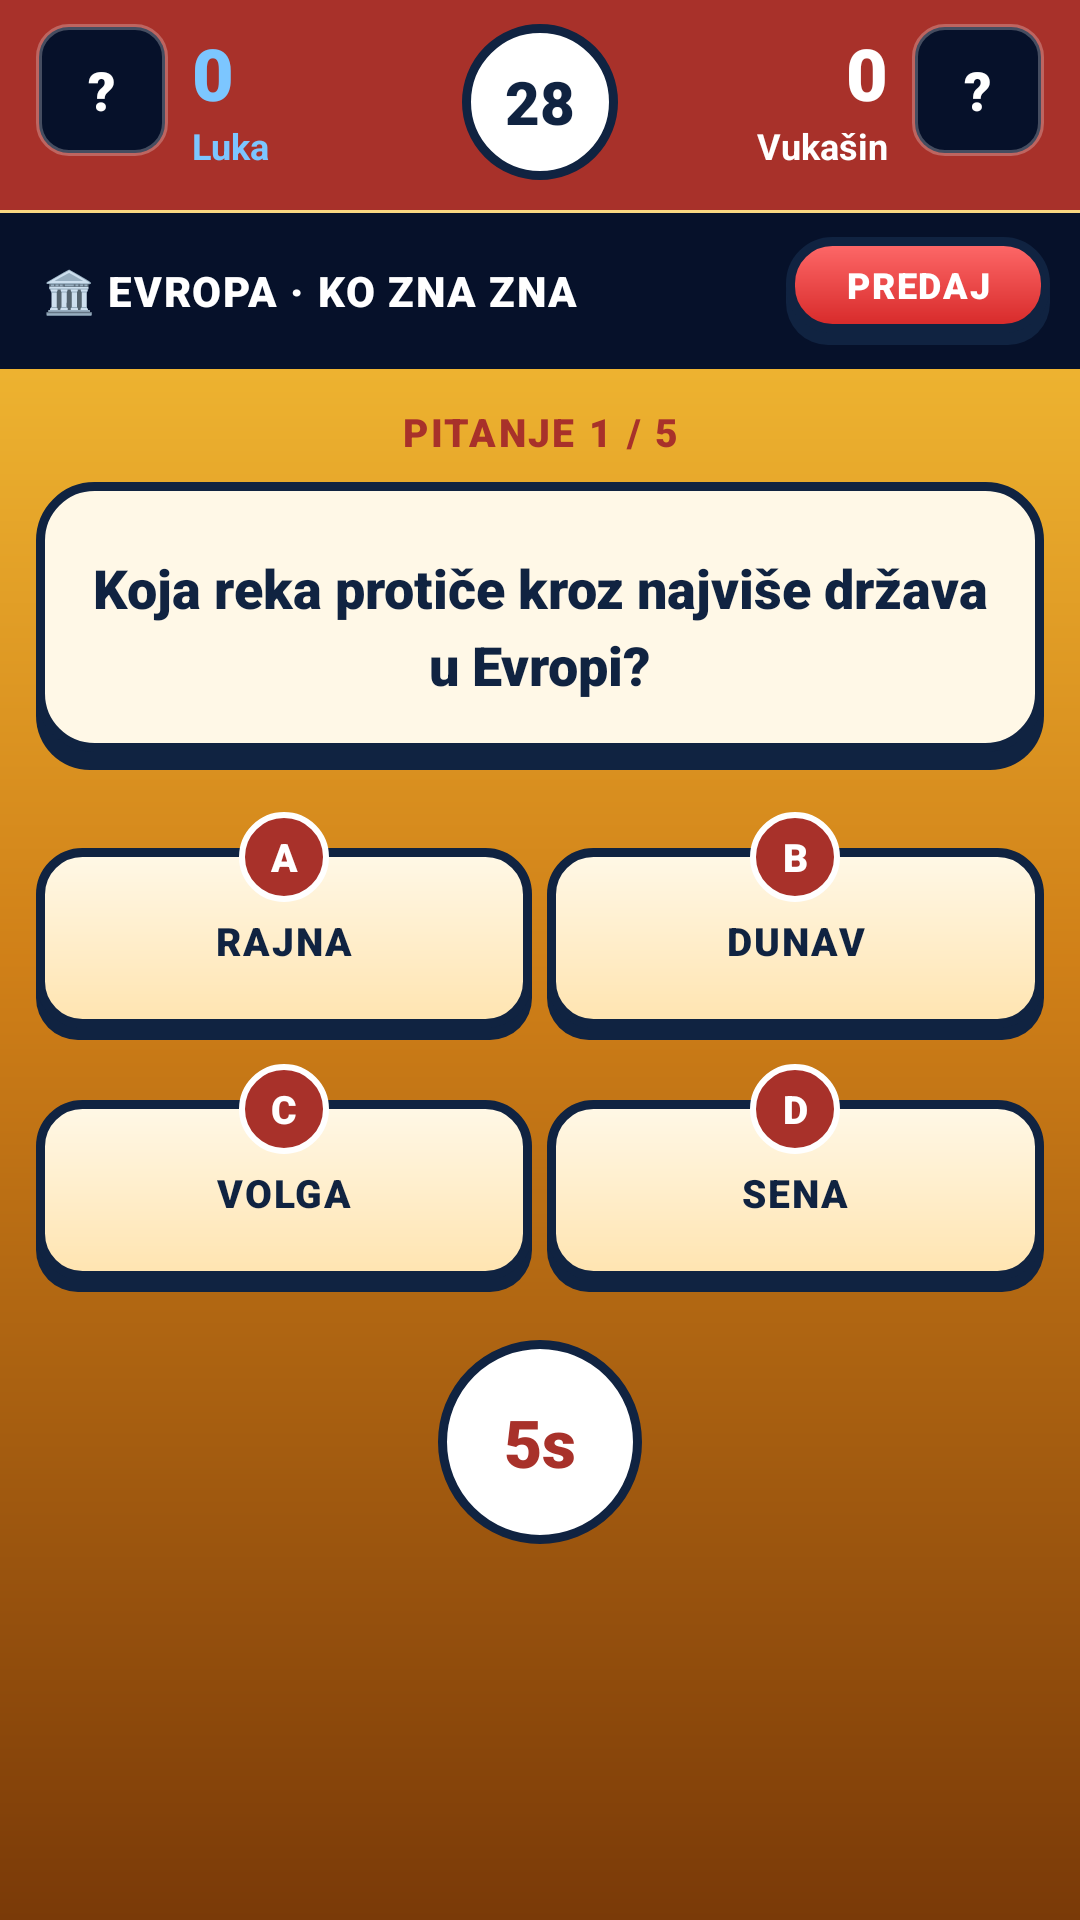

Write the Android layout XML for this screen, with the resource values it uses.
<!-- AndroidManifest.xml: application theme Theme.SlagalicaVPL -->
<!-- res/layout/fragment_ko_zna_zna.xml -->
<?xml version="1.0" encoding="utf-8"?>
<LinearLayout xmlns:android="http://schemas.android.com/apk/res/android"
    android:layout_width="match_parent"
    android:layout_height="match_parent"
    android:orientation="vertical"
    android:background="@drawable/bg_game_evropa">

    
    <LinearLayout
        android:layout_width="match_parent"
        android:layout_height="wrap_content"
        android:background="#A8312A"
        android:orientation="vertical">
        <include layout="@layout/include_hud"/>
    </LinearLayout>

    <View android:layout_width="match_parent" android:layout_height="1dp"
        android:background="#60FFFFFF"/>

    
    <LinearLayout
        android:layout_width="match_parent"
        android:layout_height="wrap_content"
        android:background="#06112A"
        android:gravity="center_vertical"
        android:orientation="horizontal"
        android:paddingStart="14dp"
        android:paddingTop="8dp"
        android:paddingEnd="10dp"
        android:paddingBottom="8dp">

        <TextView
            android:id="@+id/tvRound"
            android:layout_width="0dp"
            android:layout_height="wrap_content"
            android:layout_weight="1"
            android:fontFamily="sans-serif-black"
            android:letterSpacing="0.04"
            android:text="🏛️ EVROPA · KO ZNA ZNA"
            android:textColor="#FFFFFF"
            android:textSize="14sp"/>

        <Button
            android:id="@+id/btnSurrender"
            style="@style/CartoonButton"
            android:layout_width="wrap_content"
            android:layout_height="36dp"
            android:background="@drawable/btn_cartoon_red"
            android:paddingStart="14dp"
            android:paddingTop="4dp"
            android:paddingEnd="14dp"
            android:paddingBottom="8dp"
            android:text="@string/btn_surrender"
            android:textSize="12sp"/>
    </LinearLayout>

    
    <LinearLayout
        android:layout_width="match_parent"
        android:layout_height="0dp"
        android:layout_weight="1"
        android:orientation="vertical"
        android:paddingStart="12dp"
        android:paddingEnd="12dp"
        android:paddingTop="12dp"
        android:paddingBottom="12dp">

        
        <TextView
            android:id="@+id/tvQuestionLabel"
            android:layout_width="match_parent"
            android:layout_height="wrap_content"
            android:text="PITANJE 1 / 5"
            android:fontFamily="sans-serif-black"
            android:textColor="#A8312A"
            android:textSize="13sp"
            android:letterSpacing="0.06"
            android:gravity="center"
            android:layout_marginBottom="8dp"/>

        
        <LinearLayout
            android:layout_width="match_parent"
            android:layout_height="wrap_content"
            android:background="@drawable/card_paper"
            android:padding="16dp"
            android:layout_marginBottom="14dp">

            <TextView
                android:id="@+id/tvQuestion"
                android:layout_width="match_parent"
                android:layout_height="wrap_content"
                android:text="Koja reka protiče kroz najviše država u Evropi?"
                android:fontFamily="sans-serif-black"
                android:textColor="@color/ink"
                android:textSize="18sp"
                android:lineSpacingMultiplier="1.2"
                android:gravity="center"
                android:minHeight="64dp"/>
        </LinearLayout>

        
        
        <LinearLayout
            android:layout_width="match_parent"
            android:layout_height="wrap_content"
            android:orientation="horizontal"
            android:layout_marginBottom="8dp">

            
            <FrameLayout
                android:layout_width="0dp"
                android:layout_height="76dp"
                android:layout_weight="1"
                android:layout_marginEnd="5dp"
                android:clipChildren="false">

                <Button
                    android:id="@+id/btnAnswerA"
                    android:layout_width="match_parent"
                    android:layout_height="match_parent"
                    android:layout_marginTop="12dp"
                    style="@style/CartoonButton"
                    android:background="@drawable/btn_cartoon_cream"
                    android:text="RAJNA"
                    android:textColor="@color/ink"
                    android:textSize="13sp"
                    android:fontFamily="sans-serif-black"
                    android:gravity="center"
                    android:minHeight="0dp"
                    android:paddingTop="2dp"
                    android:paddingBottom="4dp"/>

                <TextView
                    android:layout_width="30dp"
                    android:layout_height="30dp"
                    android:layout_gravity="top|center_horizontal"
                    android:text="A"
                    android:gravity="center"
                    android:fontFamily="sans-serif-black"
                    android:textColor="#FFFFFF"
                    android:textSize="13sp"
                    android:background="@drawable/bg_answer_badge"/>
            </FrameLayout>

            
            <FrameLayout
                android:layout_width="0dp"
                android:layout_height="76dp"
                android:layout_weight="1"
                android:clipChildren="false">

                <Button
                    android:id="@+id/btnAnswerB"
                    android:layout_width="match_parent"
                    android:layout_height="match_parent"
                    android:layout_marginTop="12dp"
                    style="@style/CartoonButton"
                    android:background="@drawable/btn_cartoon_cream"
                    android:text="DUNAV"
                    android:textColor="@color/ink"
                    android:textSize="13sp"
                    android:fontFamily="sans-serif-black"
                    android:gravity="center"
                    android:minHeight="0dp"
                    android:paddingTop="2dp"
                    android:paddingBottom="4dp"/>

                <TextView
                    android:layout_width="30dp"
                    android:layout_height="30dp"
                    android:layout_gravity="top|center_horizontal"
                    android:text="B"
                    android:gravity="center"
                    android:fontFamily="sans-serif-black"
                    android:textColor="#FFFFFF"
                    android:textSize="13sp"
                    android:background="@drawable/bg_answer_badge"/>
            </FrameLayout>
        </LinearLayout>

        
        <LinearLayout
            android:layout_width="match_parent"
            android:layout_height="wrap_content"
            android:orientation="horizontal"
            android:layout_marginBottom="16dp">

            
            <FrameLayout
                android:layout_width="0dp"
                android:layout_height="76dp"
                android:layout_weight="1"
                android:layout_marginEnd="5dp"
                android:clipChildren="false">

                <Button
                    android:id="@+id/btnAnswerC"
                    android:layout_width="match_parent"
                    android:layout_height="match_parent"
                    android:layout_marginTop="12dp"
                    style="@style/CartoonButton"
                    android:background="@drawable/btn_cartoon_cream"
                    android:text="VOLGA"
                    android:textColor="@color/ink"
                    android:textSize="13sp"
                    android:fontFamily="sans-serif-black"
                    android:gravity="center"
                    android:minHeight="0dp"
                    android:paddingTop="2dp"
                    android:paddingBottom="4dp"/>

                <TextView
                    android:layout_width="30dp"
                    android:layout_height="30dp"
                    android:layout_gravity="top|center_horizontal"
                    android:text="C"
                    android:gravity="center"
                    android:fontFamily="sans-serif-black"
                    android:textColor="#FFFFFF"
                    android:textSize="13sp"
                    android:background="@drawable/bg_answer_badge"/>
            </FrameLayout>

            
            <FrameLayout
                android:layout_width="0dp"
                android:layout_height="76dp"
                android:layout_weight="1"
                android:clipChildren="false">

                <Button
                    android:id="@+id/btnAnswerD"
                    android:layout_width="match_parent"
                    android:layout_height="match_parent"
                    android:layout_marginTop="12dp"
                    style="@style/CartoonButton"
                    android:background="@drawable/btn_cartoon_cream"
                    android:text="SENA"
                    android:textColor="@color/ink"
                    android:textSize="13sp"
                    android:fontFamily="sans-serif-black"
                    android:gravity="center"
                    android:minHeight="0dp"
                    android:paddingTop="2dp"
                    android:paddingBottom="4dp"/>

                <TextView
                    android:layout_width="30dp"
                    android:layout_height="30dp"
                    android:layout_gravity="top|center_horizontal"
                    android:text="D"
                    android:gravity="center"
                    android:fontFamily="sans-serif-black"
                    android:textColor="#FFFFFF"
                    android:textSize="13sp"
                    android:background="@drawable/bg_answer_badge"/>
            </FrameLayout>
        </LinearLayout>

        
        <FrameLayout
            android:layout_width="68dp"
            android:layout_height="68dp"
            android:layout_gravity="center_horizontal">

            <View
                android:layout_width="match_parent"
                android:layout_height="match_parent"
                android:background="@drawable/timer_ring"/>

            <TextView
                android:id="@+id/tvTimer"
                android:layout_width="match_parent"
                android:layout_height="match_parent"
                android:gravity="center"
                android:fontFamily="sans-serif-black"
                android:textColor="#A8312A"
                android:textSize="22sp"
                android:text="5s"/>
        </FrameLayout>

    </LinearLayout>
</LinearLayout>
<!-- res/layout/include_hud.xml (included above) -->
<?xml version="1.0" encoding="utf-8"?>
<androidx.constraintlayout.widget.ConstraintLayout
    xmlns:android="http://schemas.android.com/apk/res/android"
    xmlns:app="http://schemas.android.com/apk/res-auto"
    android:id="@+id/hud"
    android:layout_width="match_parent"
    android:layout_height="wrap_content"
    android:paddingTop="8dp"
    android:paddingBottom="10dp"
    android:paddingStart="12dp"
    android:paddingEnd="12dp">

    
    <TextView
        android:id="@+id/p1_avatar"
        android:layout_width="44dp"
        android:layout_height="44dp"
        android:background="@drawable/bg_avatar"
        android:gravity="center"
        android:fontFamily="sans-serif-black"
        android:textSize="18sp"
        android:textColor="#FFFFFF"
        android:text="?"
        app:layout_constraintTop_toTopOf="parent"
        app:layout_constraintStart_toStartOf="parent"/>

    <TextView
        android:id="@+id/p1_score"
        android:layout_width="wrap_content"
        android:layout_height="wrap_content"
        android:fontFamily="sans-serif-black"
        android:textSize="24sp"
        android:textColor="@color/player_blue"
        android:text="0"
        android:layout_marginStart="8dp"
        app:layout_constraintTop_toTopOf="@id/p1_avatar"
        app:layout_constraintStart_toEndOf="@id/p1_avatar"/>

    <TextView
        android:id="@+id/p1_name"
        android:layout_width="wrap_content"
        android:layout_height="wrap_content"
        android:fontFamily="sans-serif"
        android:textStyle="bold"
        android:textSize="12sp"
        android:textColor="@color/player_blue"
        android:text="Luka"
        android:layout_marginStart="8dp"
        app:layout_constraintTop_toBottomOf="@id/p1_score"
        app:layout_constraintStart_toEndOf="@id/p1_avatar"/>

    
    <FrameLayout
        android:id="@+id/timer_wrap"
        android:layout_width="52dp"
        android:layout_height="52dp"
        app:layout_constraintTop_toTopOf="parent"
        app:layout_constraintStart_toStartOf="parent"
        app:layout_constraintEnd_toEndOf="parent">

        <View
            android:layout_width="match_parent"
            android:layout_height="match_parent"
            android:background="@drawable/timer_ring"/>

        <TextView
            android:id="@+id/timer_value"
            android:layout_width="match_parent"
            android:layout_height="match_parent"
            android:gravity="center"
            android:fontFamily="sans-serif-black"
            android:textSize="20sp"
            android:textColor="@color/ink"
            android:text="28"/>
    </FrameLayout>

    
    <TextView
        android:id="@+id/p2_avatar"
        android:layout_width="44dp"
        android:layout_height="44dp"
        android:background="@drawable/bg_avatar"
        android:gravity="center"
        android:fontFamily="sans-serif-black"
        android:textSize="18sp"
        android:textColor="#FFFFFF"
        android:text="?"
        app:layout_constraintTop_toTopOf="parent"
        app:layout_constraintEnd_toEndOf="parent"/>

    <TextView
        android:id="@+id/p2_score"
        android:layout_width="wrap_content"
        android:layout_height="wrap_content"
        android:fontFamily="sans-serif-black"
        android:textSize="24sp"
        android:textColor="#FFFFFF"
        android:text="0"
        android:gravity="end"
        android:layout_marginEnd="8dp"
        app:layout_constraintTop_toTopOf="@id/p2_avatar"
        app:layout_constraintEnd_toStartOf="@id/p2_avatar"/>

    <TextView
        android:id="@+id/p2_name"
        android:layout_width="wrap_content"
        android:layout_height="wrap_content"
        android:fontFamily="sans-serif"
        android:textStyle="bold"
        android:textSize="12sp"
        android:textColor="#FFFFFF"
        android:text="Vukašin"
        android:layout_marginEnd="8dp"
        app:layout_constraintTop_toBottomOf="@id/p2_score"
        app:layout_constraintEnd_toStartOf="@id/p2_avatar"/>

</androidx.constraintlayout.widget.ConstraintLayout>
<!-- resources referenced by this layout -->
<resources>
  <color name="ink">#102341</color>
  <color name="player_blue">#7CC6FF</color>
  <!-- drawable bg_answer_badge (drawable) -->
  <?xml version="1.0" encoding="utf-8"?>
  <shape xmlns:android="http://schemas.android.com/apk/res/android" android:shape="oval">
      <solid android:color="#A8312A"/>
      <stroke android:width="2dp" android:color="#FFFFFF"/>
  </shape>
  <!-- drawable bg_avatar (drawable) -->
  <?xml version="1.0" encoding="utf-8"?>
  <shape xmlns:android="http://schemas.android.com/apk/res/android" android:shape="rectangle">
      <solid android:color="@color/ink_dark"/>
      <corners android:radius="10dp"/>
      <stroke android:width="2dp" android:color="#40FFFFFF"/>
  </shape>
  <!-- drawable bg_game_evropa (drawable) -->
  <?xml version="1.0" encoding="utf-8"?>
  <shape xmlns:android="http://schemas.android.com/apk/res/android" android:shape="rectangle">
      <gradient
          android:angle="270"
          android:startColor="#FFD23F"
          android:centerColor="#D08018"
          android:endColor="#7A3A08"/>
  </shape>
  <!-- drawable card_paper (drawable) -->
  <?xml version="1.0" encoding="utf-8"?>
  <layer-list xmlns:android="http://schemas.android.com/apk/res/android">
      <item android:top="6dp">
          <shape android:shape="rectangle">
              <solid android:color="@color/ink"/>
              <corners android:radius="@dimen/card_radius"/>
          </shape>
      </item>
      <item android:bottom="6dp">
          <shape android:shape="rectangle">
              <solid android:color="@color/paper"/>
              <stroke android:width="@dimen/stroke_thick" android:color="@color/ink"/>
              <corners android:radius="@dimen/card_radius"/>
          </shape>
      </item>
  </layer-list>
  <!-- drawable timer_ring (drawable) -->
  <?xml version="1.0" encoding="utf-8"?>
  <shape xmlns:android="http://schemas.android.com/apk/res/android" android:shape="oval">
      <solid android:color="#FFFFFF"/>
      <stroke android:width="3dp" android:color="@color/ink"/>
  </shape>
  <string name="btn_surrender">PREDAJ</string>
  <style name="Theme.SlagalicaVPL" parent="Base.Theme.SlagalicaVPL" />
  <color name="ink_dark">#06112A</color>
  <dimen name="btn_radius">14dp</dimen>
  <dimen name="stroke_thick">3dp</dimen>
  <dimen name="card_radius">18dp</dimen>
  <color name="paper">#FFF8E7</color>
  <dimen name="text_btn">18sp</dimen>
  <style name="Base.Theme.SlagalicaVPL" parent="Theme.Material3.DayNight.NoActionBar">
          <item name="android:statusBarColor">@color/retro_ink</item>
          <item name="android:windowLightStatusBar" tools:targetApi="23">false</item>
          <item name="android:windowBackground">@color/retro_bg</item>
          <item name="colorPrimary">@color/retro_acc</item>
          <item name="colorOnPrimary">@color/retro_bg</item>
          <item name="colorSurface">@color/retro_bg</item>
          <item name="android:windowLayoutInDisplayCutoutMode" tools:targetApi="28">shortEdges</item>
          
          <item name="android:textViewStyle">@style/RetroBaseText</item>
      </style>
  <color name="retro_ink">#1A1A1A</color>
  <color name="retro_bg">#F5F2E8</color>
  <color name="retro_acc">#D94F2C</color>
  <style name="RetroBaseText">
          <item name="android:fontFamily">monospace</item>
          <item name="android:textStyle">bold</item>
          <item name="android:textSize">14sp</item>
      </style>
</resources>
